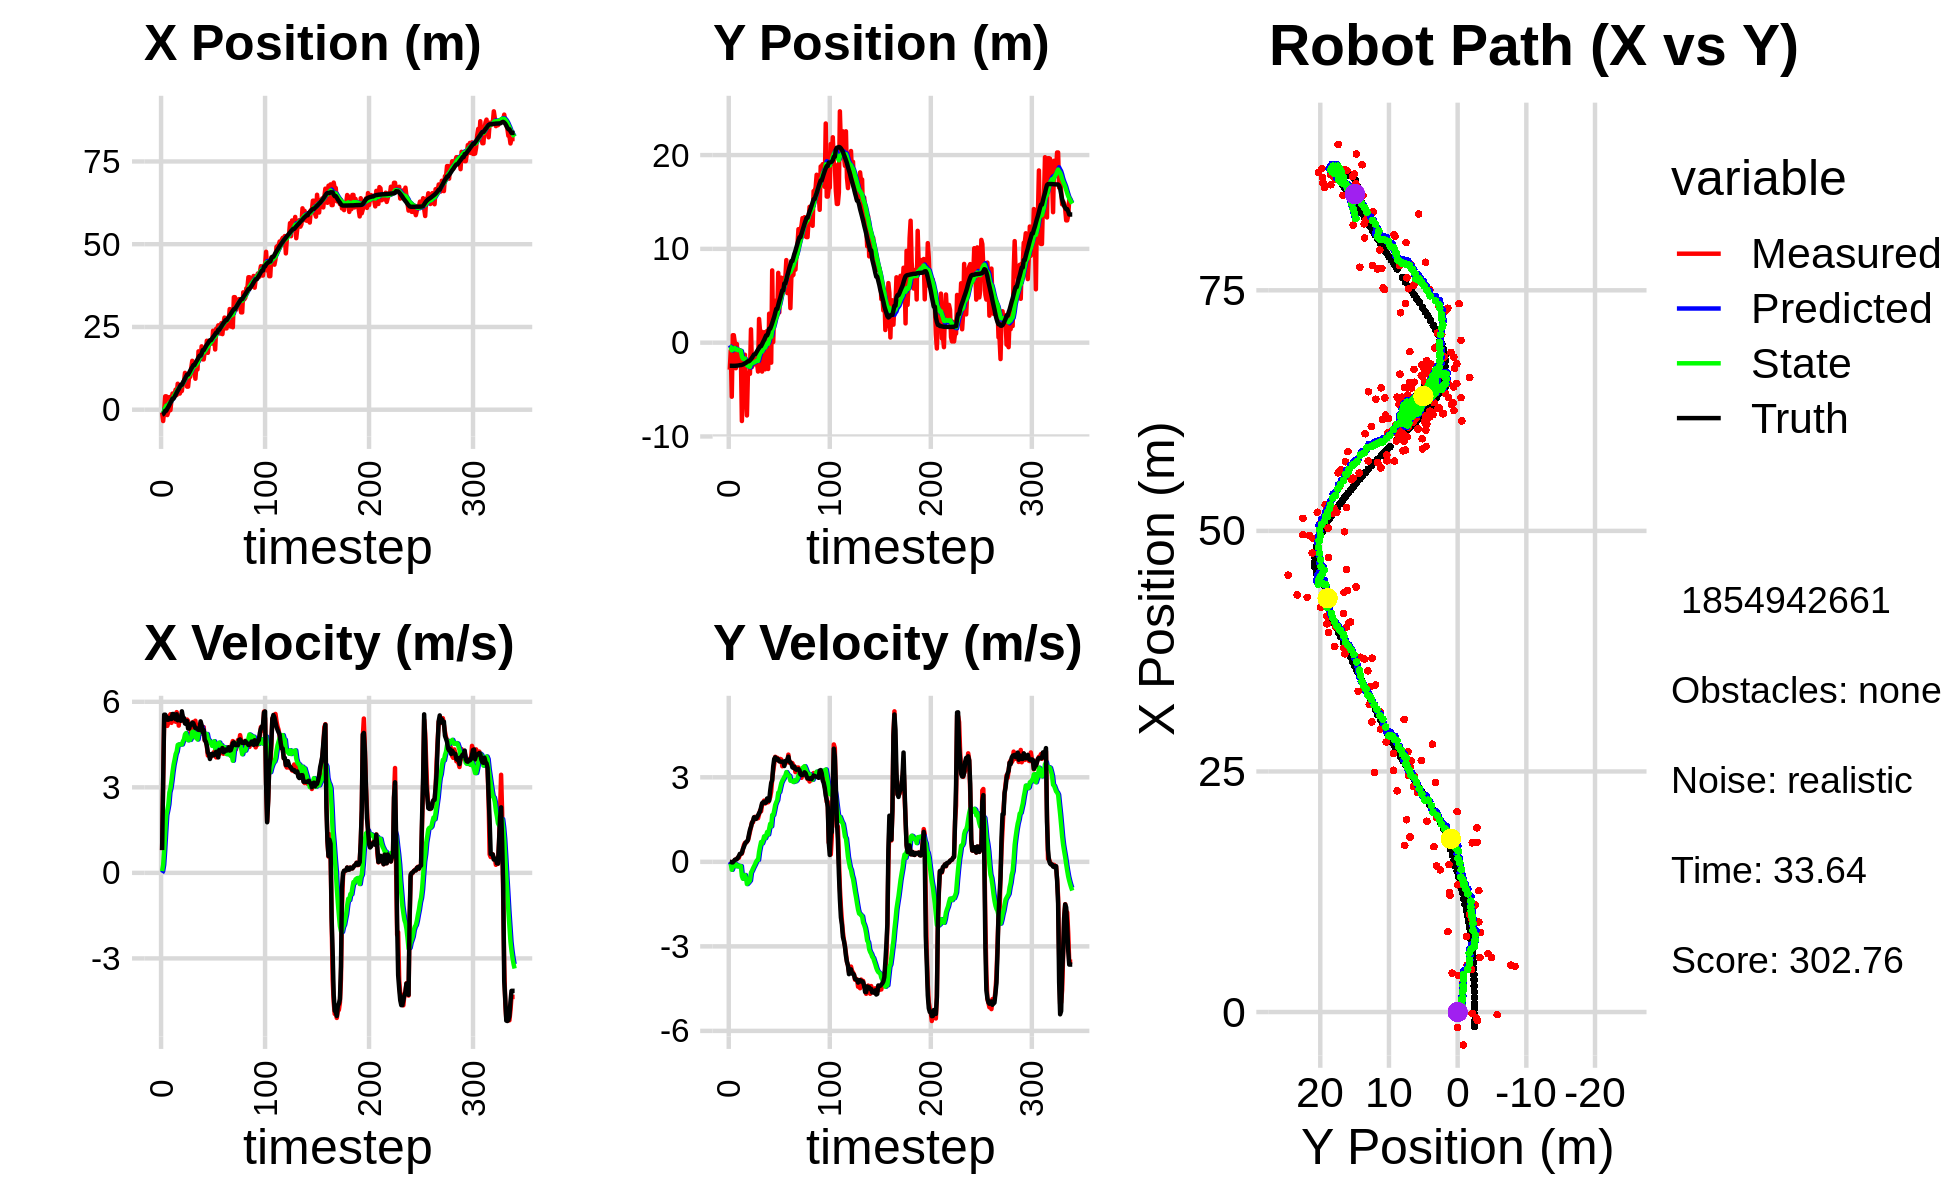

Data behind this chart, as committed beside it:
-6.093435283185291151e-01, -4.665752649625138915e+00, 0.000000000000000000e+00, 0.000000000000000000e+00, 0.000000000000000000e+00, 0.000000000000000000e+00, 0.000000000000000000e+00, 0.000000000000000000e+00, -4.333783871488534889e-02, -2.774621439733385153e-01, 0.000000000000000000e+00, 0.000000000000000000e+00, -1.494356870452534070e+00, -2.463415621920171716e+00, 0.000000000000000000e+00, 0.000000000000000000e+00, 0.000000000000000000e+00, -2.970065397676080465e-04
-8.710923787251009243e-01, -2.879244032247575635e+00, 7.950000035947371035e-01, 1.442926060367290134e-04, -4.333783871488534889e-02, -2.774621439733385153e-01, 0.000000000000000000e+00, 0.000000000000000000e+00, -9.142943095599678771e-02, -4.322379839718751837e-01, 6.080462037538323511e-02, -6.233268576147159290e-02, -1.491064786627376737e+00, -2.463415505457901222e+00, 8.000000000000000444e-01, 0.000000000000000000e+00, 8.000000119209289551e-01, -1.815001305658370256e-04
-3.425810337154733265e+00, -8.455186168482081710e-01, 3.221991613358477835e+00, -7.300253380266719626e-03, -8.534896891845845934e-02, -4.384712525480223277e-01, 6.080462037538323511e-02, -6.233268576147159290e-02, -2.550649993499373158e-01, -4.617558041986497552e-01, 2.808892097825003709e-01, -7.005131079615897760e-02, -1.354609250816758204e+00, -2.463422445315181619e+00, 3.200000000000000178e+00, -5.000000000000000104e-03, 3.200000047683715820e+00, 2.265754155814647675e-03
-2.724091999891773974e-01, -5.762864730844584393e+00, 5.498985957536711489e+00, -1.245937160671317656e-02, -2.269760783716872621e-01, -4.687609352782656780e-01, 2.808892097825003709e-01, -7.005131079615897760e-02, -4.228542300768323159e-02, -8.142791581791941624e-01, 8.066973018441676579e-01, -2.829926324896008261e-01, -9.268634317142849799e-01, -2.464522742023536050e+00, 5.548000000000000043e+00, -1.899999999999999953e-02, 5.547999858856201172e+00, 2.265754155814647675e-03
4.043105364015602277e+00, 7.962083182344378285e-01, 5.496964722318979035e+00, -1.975429298236417580e-02, 3.838430717673353698e-02, -8.425784214281542006e-01, 8.066973018441676579e-01, -2.829926324896008261e-01, 5.803324774750165949e-01, -7.173797243970406745e-01, 1.456324826511335768e+00, -1.855111748213403022e-01, -2.987811559945825479e-01, -2.466718020878646112e+00, 5.548000000000000043e+00, -2.000000000000000042e-02, 5.547999858856201172e+00, 3.593657398596405983e-03
4.043105364015602277e+00, 7.962083182344378285e-01, 5.467999074960709471e+00, -3.067088330631117035e-03, 7.259649601261501939e-01, -7.359308418791746798e-01, 1.456324826511335768e+00, -1.855111748213403022e-01, 1.209910048067266208e+00, -6.174921095169556562e-01, 2.023280394044118857e+00, -9.773742218249956148e-02, -2.987811559945825479e-01, -2.466718020878646112e+00, 5.482000000000000206e+00, 2.199999999999999872e-02, 5.481999874114990234e+00, 5.609159707091748714e-04
-1.619348287163591138e+00, 2.917161567147402712e-02, 5.155695569444480597e+00, 5.604115762786167354e-02, 1.412238087471678227e+00, -6.272658517352056595e-01, 2.023280394044118857e+00, -9.773742218249956148e-02, 1.291057921949112064e+00, -5.712462831066873470e-01, 2.196832547945494873e+00, -5.409432895427084692e-02, 3.263790608418307149e-01, -2.465970129941824407e+00, 5.371000000000000441e+00, 7.299999999999999545e-02, 5.372000217437744141e+00, -1.086932886391878128e-02
-6.154862638250861995e-01, -2.724613890176211584e+00, 5.275340467240449804e+00, 8.342179698033740098e-02, 1.510741176743661596e+00, -5.766557160021144046e-01, 2.196832547945494873e+00, -5.409432895427084692e-02, 1.470797598073332546e+00, -7.319042817089044251e-01, 2.403093970156862547e+00, -1.524125348001807989e-01, 8.466160303709510115e-01, -2.460259125599812968e+00, 5.371000000000000441e+00, 8.599999999999999312e-02, 5.372000217437744141e+00, -1.581222005188465118e-02
3.814365387607768554e+00, -1.391002438412409781e-01, 5.491095993638994699e+00, 9.964898373253971986e-02, 1.711106995089018756e+00, -7.471455351889224605e-01, 2.403093970156862547e+00, -1.524125348001807989e-01, 2.073112316548910261e+00, -6.877836029862870459e-01, 2.823852199726075263e+00, -1.054931910749675600e-01, 1.469975710153848647e+00, -2.450183084313063642e+00, 5.434999999999999609e+00, 9.700000000000000289e-02, 5.435999870300292969e+00, -1.814538426697254181e-02
-1.396028991059672097e-01, -2.113312217594463416e+00, 5.564962504807732024e+00, 1.505999442521661902e-01, 2.355497536521517610e+00, -6.983329220937838366e-01, 2.823852199726075263e+00, -1.054931910749675600e-01, 2.261872615565170275e+00, -7.959813965607311914e-01, 2.968521968054839810e+00, -1.616657766674504115e-01, 2.096120119455510800e+00, -2.438483450281222265e+00, 5.397000000000000242e+00, 1.449999999999999900e-01, 5.399000167846679688e+00, -2.705556340515613556e-02
3.074575782306311122e+00, -7.642550633517870562e-01, 5.262073423268105010e+00, 1.424031093669267112e-01, 2.558724812370654078e+00, -8.121479742274761993e-01, 2.968521968054839810e+00, -1.616657766674504115e-01, 2.730886166813676130e+00, -7.933577676586647254e-01, 3.224126199850480656e+00, -1.416199399849327190e-01, 2.716264010117781513e+00, -2.420496718347435738e+00, 5.395999999999999908e+00, 2.000000000000000111e-01, 5.399000167846679688e+00, -2.705556340515613556e-02
4.880212069018614152e+00, -1.389344544940684933e+00, 5.391114976898774280e+00, 2.519653454277852034e-01, 3.053298786798724240e+00, -8.075197616571579973e-01, 3.224126199850480656e+00, -1.416199399849327190e-01, 3.346287496982280008e+00, -8.345433705573694905e-01, 3.535156679268902202e+00, -1.490919776573547406e-01, 3.354539156040484027e+00, -2.390480251723074545e+00, 5.572000000000000064e+00, 2.839999999999999747e-01, 5.578999996185302734e+00, -4.670316353440284729e-02
4.880212069018614152e+00, -1.389344544940684933e+00, 5.484748892120374641e+00, 2.821253652216966223e-01, 3.699803164909170050e+00, -8.494525683231050062e-01, 3.535156679268902202e+00, -1.490919776573547406e-01, 3.918883326316151106e+00, -8.717779167868210388e-01, 3.789866662076868398e+00, -1.530686638884360129e-01, 3.354539156040484027e+00, -2.390480251723074545e+00, 5.572000000000000064e+00, 2.819999999999999729e-01, 5.578999996185302734e+00, -5.139286071062088013e-02
4.752095878734091450e+00, -8.353278034175772859e+00, 5.370138066447856851e+00, 2.906867876724838484e-01, 4.297869992523837723e+00, -8.870847831756646373e-01, 3.789866662076868398e+00, -1.530686638884360129e-01, 4.426625399664600558e+00, -1.466202371704041330e+00, 3.969321038886874931e+00, -5.026784360951642716e-01, 3.886935473000458163e+00, -2.363724582440237310e+00, 5.503999999999999559e+00, 3.190000000000000058e-01, 5.513999938964843750e+00, -5.407745018601417542e-02
6.061055899030711736e+00, -4.421260120206172317e+00, 5.300852936158831241e+00, 4.267088529023951304e-01, 4.823557503553288051e+00, -1.516470215313557857e+00, 3.969321038886874931e+00, -5.026784360951642716e-01, 5.015497078339262060e+00, -1.706728812089237213e+00, 4.165412256860465234e+00, -5.997758868025441226e-01, 4.517131090672529936e+00, -2.327721596681187055e+00, 5.387999999999999901e+00, 4.540000000000000147e-01, 5.407000064849853516e+00, -8.032494783401489258e-02
4.423342525867441921e+00, -1.985634000553597955e+00, 5.637770643384166114e+00, 5.942262695187499055e-01, 5.432038304025308406e+00, -1.766706400769491703e+00, 4.165412256860465234e+00, -5.997758868025441226e-01, 5.412056824062378979e+00, -1.728253565489210164e+00, 4.256369646010724317e+00, -5.515605200209112713e-01, 5.142878771136847327e+00, -2.276222260295965416e+00, 5.564000000000000057e+00, 5.340000000000000302e-01, 5.590000152587890625e+00, -1.050131991505622864e-01
7.841914177572645528e+00, -1.284445302383967924e+00, 5.516081624665232219e+00, 6.731227901991638785e-01, 5.837693788663451677e+00, -1.783409617491301224e+00, 4.256369646010724317e+00, -5.515605200209112713e-01, 6.100872635709135849e+00, -1.685884275278243694e+00, 4.485582177535718529e+00, -4.677729397039487869e-01, 5.765773058188444544e+00, -2.210295454942545312e+00, 5.350999999999999979e+00, 6.280000000000000027e-01, 5.388000011444091797e+00, -1.214287951588630676e-01
5.679080009691012343e+00, -4.937972889019171419e+00, 5.164183566661506575e+00, 6.741468660832279358e-01, 6.549430853462707702e+00, -1.732661569248638678e+00, 4.485582177535718529e+00, -4.677729397039487869e-01, 6.500450909686397161e+00, -1.939872734963877576e+00, 4.505957158616876512e+00, -5.696823823648605734e-01, 6.279769182690254858e+00, -2.147733317041415013e+00, 5.423000000000000043e+00, 6.969999999999999529e-01, 5.467999935150146484e+00, -1.298087239265441895e-01
4.866984605972326960e+00, -7.760301575587924994e+00, 5.510247292314333301e+00, 7.193229860066254755e-01, 6.951046625548085167e+00, -1.996840973200363578e+00, 4.505957158616876512e+00, -5.696823823648605734e-01, 6.800588790103180514e+00, -2.405550685576895109e+00, 4.494013775989764703e+00, -7.887869400231617423e-01, 6.901417970889444753e+00, -2.066634164273697394e+00, 5.419999999999999929e+00, 7.179999999999999716e-01, 5.467999935150146484e+00, -1.298087239265441895e-01
5.664671182863262544e+00, -3.234010801975411908e+00, 5.466806314114142751e+00, 7.644792432698563900e-01, 7.249990167702156540e+00, -2.484429379579211172e+00, 4.494013775989764703e+00, -7.887869400231617423e-01, 7.146606816571937415e+00, -2.474495435701187684e+00, 4.505319357114321299e+00, -7.529925525444594037e-01, 7.513623476494283970e+00, -1.979861841873490347e+00, 5.333999999999999631e+00, 7.800000000000000266e-01, 5.390999794006347656e+00, -1.389392018318176270e-01
5.664671182863262544e+00, -3.234010801975411908e+00, 5.543679357842234978e+00, 8.983747260365292364e-01, 7.597138752283369101e+00, -2.549794690955633492e+00, 4.505319357114321299e+00, -7.529925525444594037e-01, 7.463217431895575515e+00, -2.530543457568690702e+00, 4.504681329414494506e+00, -7.101548734046176925e-01, 7.513623476494283970e+00, -1.979861841873490347e+00, 5.666999999999999815e+00, 9.719999999999999751e-01, 5.750000000000000000e+00, -1.606572270393371582e-01
8.281191825817314722e+00, -3.316577718382606399e+00, 5.465927569287697629e+00, 1.066486856706047481e+00, 7.913685564837025233e+00, -2.601558944909152515e+00, 4.504681329414494506e+00, -7.101548734046176925e-01, 8.000819365298504238e+00, -2.579564319068999190e+00, 4.617980762209432655e+00, -6.636392436864979594e-01, 8.136849642317944387e+00, -1.876825378390383436e+00, 5.455000000000000071e+00, 1.137000000000000011e+00, 5.572000026702880859e+00, -1.926944851875305176e-01
8.363107293973232714e+00, 1.423871292489060858e+00, 5.311647626383589227e+00, 1.220203841218181262e+00, 8.462617441519448391e+00, -2.645928243437649208e+00, 4.617980762209432655e+00, -6.636392436864979594e-01, 8.489777805350435358e+00, -2.230866245916245827e+00, 4.680473363128846209e+00, -3.842422836147766363e-01, 8.775458574715353066e+00, -1.750064358664670916e+00, 5.431000000000000050e+00, 1.245000000000000107e+00, 5.572000026702880859e+00, -2.258046120405197144e-01
1.112062847653641029e+01, -2.592669771463076422e+00, 5.319931669627545823e+00, 1.403684236347550573e+00, 8.957825141663320778e+00, -2.269290474277723568e+00, 4.680473363128846209e+00, -3.842422836147766363e-01, 9.203627151605331846e+00, -2.215676859713935354e+00, 4.857139914949647697e+00, -3.194406061934993990e-01, 9.387381792357182064e+00, -1.603950904429195967e+00, 5.238999999999999879e+00, 1.383999999999999897e+00, 5.419000148773193359e+00, -2.579744458198547363e-01
9.701436698390802249e+00, -2.057317957776594763e+00, 5.304461329190533370e+00, 1.399602328091784420e+00, 9.689341143100296705e+00, -2.247620920333285088e+00, 4.857139914949647697e+00, -3.194406061934993990e-01, 9.714317071008348847e+00, -2.155647121614468809e+00, 4.901463815133610957e+00, -2.336734732935541736e-01, 9.987958193327749257e+00, -1.441106722435532950e+00, 5.221000000000000085e+00, 1.453000000000000069e+00, 5.419000148773193359e+00, -2.579744458198547363e-01
6.964430093956464063e+00, -2.308093354929046548e+00, 5.378089702251689808e+00, 1.564400931448153731e+00, 1.020446345252170950e+01, -2.179014468943824223e+00, 4.901463815133610957e+00, -2.336734732935541736e-01, 9.912521704689297053e+00, -2.109698069467687453e+00, 4.776919000516803848e+00, -1.598734725648906507e-01, 1.059528660824899937e+01, -1.262661979376298538e+00, 5.326999999999999957e+00, 1.582999999999999963e+00, 5.557000160217285156e+00, -2.830727696418762207e-01
6.964430093956464063e+00, -2.308093354929046548e+00, 5.327470384200717390e+00, 1.598092943612981820e+00, 1.039021360474097833e+01, -2.125685416724176324e+00, 4.776919000516803848e+00, -1.598734725648906507e-01, 1.008400634911989613e+01, -2.062680861787032693e+00, 4.649789062946981133e+00, -9.063469022369927131e-02, 1.059528660824899937e+01, -1.262661979376298538e+00, 5.059999999999999609e+00, 1.526000000000000023e+00, 5.284999847412109375e+00, -2.914312779903411865e-01
1.014663243360129030e+01, -1.715138302106466339e+00, 5.103659023186245314e+00, 1.533266295981417393e+00, 1.054898525541459442e+01, -2.071744330809402790e+00, 4.649789062946981133e+00, -9.063469022369927131e-02, 1.053371752004076889e+01, -1.971100581710985455e+00, 4.672867868929793111e+00, -2.045044846437638064e-03, 1.117499279984413718e+01, -1.088415191312832819e+00, 5.060999999999999943e+00, 1.522999999999999909e+00, 5.442999839782714844e+00, -2.918465733528137207e-01
9.928009629440234463e+00, -2.177927897179786410e+00, 5.166186505486478175e+00, 1.571788160184978578e+00, 1.100100430693374776e+01, -1.971305086195629164e+00, 4.672867868929793111e+00, -2.045044846437638064e-03, 1.092215651326980463e+01, -1.918698704832593638e+00, 4.664388001938601036e+00, 5.756959002538204750e-02, 1.176447606129663903e+01, -9.114561535528171721e-01, 5.206999999999999851e+00, 1.584999999999999964e+00, 5.442999839782714844e+00, -2.953470349311828613e-01
1.261270038826441109e+01, -3.078433678010296770e+00, 4.902476594128421183e+00, 1.547773279907720401e+00, 1.138859531346366438e+01, -1.912941745830055496e+00, 4.664388001938601036e+00, 5.756959002538204750e-02, 1.152113328356682054e+01, -1.941886501440602819e+00, 4.752275224968965261e+00, 6.817270941967773501e-02, 1.236538243333662557e+01, -7.262560592118599834e-01, 5.200000000000000178e+00, 1.651999999999999913e+00, 5.455999851226806641e+00, -3.058089017868041992e-01
1.477545452171368723e+01, 2.526495292269689497e+00, 5.194260737036673348e+00, 1.682633594174375746e+00, 1.199636080606371635e+01, -1.935069230498634996e+00, 4.752275224968965261e+00, 6.817270941967773501e-02, 1.229202293560680914e+01, -1.502372443468393381e+00, 4.942181223999424944e+00, 3.493191723913991464e-01, 1.286335110680546379e+01, -5.672308665746950140e-01, 5.269000000000000128e+00, 1.727000000000000091e+00, 5.545000076293945312e+00, -3.132736980915069580e-01
1.241869914567911160e+01, 1.208914711543596754e+00, 5.295143212618899753e+00, 1.825556758262399937e+00, 1.278624105800675181e+01, -1.467440526229253361e+00, 4.942181223999424944e+00, 3.493191723913991464e-01, 1.276901420496832351e+01, -1.185678113824958135e+00, 4.957245065100443604e+00, 5.401180883417651124e-01, 1.346661877641969873e+01, -3.678558335821748848e-01, 5.250000000000000000e+00, 1.784000000000000030e+00, 5.545000076293945312e+00, -3.319995999336242676e-01
1.241869914567911160e+01, 1.208914711543596754e+00, 5.202494701106815000e+00, 1.793615201718514518e+00, 1.326473871147836725e+01, -1.131666304990781580e+00, 4.957245065100443604e+00, 5.401180883417651124e-01, 1.319492435275624764e+01, -8.869831127816474314e-01, 4.936524399210558300e+00, 7.052216332785941066e-01, 1.346661877641969873e+01, -3.678558335821748848e-01, 5.155000000000000249e+00, 1.935000000000000053e+00, 5.506999969482421875e+00, -3.319995999336242676e-01
9.351946115635897172e+00, -3.079841182777133479e+00, 5.336378008813060347e+00, 2.034352564063836244e+00, 1.368857679267730276e+01, -8.164609494537879986e-01, 4.936524399210558300e+00, 7.052216332785941066e-01, 1.328514186062699132e+01, -9.416559483291598864e-01, 4.746594966969555962e+00, 6.569918613398650908e-01, 1.406992459299204690e+01, -1.508396135056591369e-01, 5.078999999999999737e+00, 2.080999999999999961e+00, 5.487999916076660156e+00, -3.642156720161437988e-01
1.323050487105780881e+01, -3.254445748110839504e-02, 5.014483236935066479e+00, 2.070165436860186059e+00, 1.375980135732394771e+01, -8.759567621951733773e-01, 4.746594966969555962e+00, 6.569918613398650908e-01, 1.372220973109722486e+01, -7.457314060072263162e-01, 4.744810046064401376e+00, 7.585326521671249544e-01, 1.465730404864047820e+01, 8.188100022046185256e-02, 5.065999999999999837e+00, 2.112000000000000099e+00, 5.487999916076660156e+00, -3.915237486362457275e-01
1.214796900780684474e+01, 1.116365505977186201e+00, 5.186715061340293254e+00, 2.174250143776549571e+00, 1.419669073570366535e+01, -6.698781407905137764e-01, 4.744810046064401376e+00, 7.585326521671249544e-01, 1.401955087033886471e+01, -4.631880576875879729e-01, 4.679792710307019377e+00, 9.044679991959485577e-01, 1.514457058910897125e+01, 2.847945231916368392e-01, 5.062000000000000277e+00, 2.133000000000000007e+00, 5.493000030517578125e+00, -3.969443440437316895e-01
1.763202965293099211e+01, -2.840413139405437715e+00, 4.917954425845682209e+00, 2.067836954968420571e+00, 1.448753014136956629e+01, -3.727412577679931061e-01, 4.679792710307019377e+00, 9.044679991959485577e-01, 1.480814054769275323e+01, -5.217760330973320038e-01, 4.869085409142400067e+00, 8.394023445714616782e-01, 1.572931790385939088e+01, 5.308556104628874284e-01, 5.016000000000000014e+00, 2.095000000000000195e+00, 5.434999942779541016e+00, -3.980247974395751953e-01
1.746027123936398695e+01, 3.964009715275646495e-01, 5.063781109057698515e+00, 2.123488593477408592e+00, 1.529504908860699253e+01, -4.378357986401858470e-01, 4.869085409142400067e+00, 8.394023445714616782e-01, 1.551744573134663874e+01, -3.140991787484193054e-01, 5.002426093556533893e+00, 9.347787259788272740e-01, 1.630806279226777633e+01, 7.731813929889245207e-01, 5.011999999999999567e+00, 2.103000000000000203e+00, 5.434999942779541016e+00, -3.970739841461181641e-01
1.531729876991366979e+01, 1.262487588772859715e+00, 5.254055602541708225e+00, 2.228171043709339383e+00, 1.601768834070229275e+01, -2.206213061505365725e-01, 5.002426093556533893e+00, 9.347787259788272740e-01, 1.596247658200280739e+01, -4.393503702262835375e-02, 4.990019697553934819e+00, 1.061033262242291997e+00, 1.630806279226777633e+01, 7.731813929889245207e-01, 5.314000000000000057e+00, 2.250000000000000000e+00, 5.770999908447265625e+00, -4.010961651802062988e-01
1.914445328725830464e+01, -2.805451915123700068e+00, 4.885374105765638575e+00, 2.113633922745228322e+00, 1.646147855175820141e+01, 6.216828920160084870e-02, 4.990019697553934819e+00, 1.061033262242291997e+00, 1.671866414790862265e+01, -1.241105332651819410e-01, 5.121463579264337262e+00, 9.723548320098575060e-01, 1.691376423875550117e+01, 1.029087020434216404e+00, 5.181000000000000050e+00, 2.210999999999999854e+00, 5.632999897003173828e+00, -4.083283841609954834e-01
1.519319820461541148e+01, 3.090295149306871991e+00, 4.913180919820375081e+00, 2.206728559175713311e+00, 1.723081050583505558e+01, -2.687505006419618758e-02, 5.121463579264337262e+00, 9.723548320098575060e-01, 1.702018856450218465e+01, 2.795543183576576496e-01, 4.993533939085987861e+00, 1.172764185222709532e+00, 1.797983479537803930e+01, 1.489080145473258954e+00, 4.929999999999999716e+00, 2.169999999999999929e+00, 5.386000156402587891e+00, -4.221423268318176270e-01
1.519319820461541148e+01, 3.090295149306871991e+00, 5.112955504943411889e+00, 2.296456230430409029e+00, 1.751954195841078388e+01, 3.968307368799285917e-01, 4.993533939085987861e+00, 1.172764185222709532e+00, 1.729806761587632735e+01, 6.640882288160367963e-01, 4.882363688568687188e+00, 1.348420567796714264e+00, 1.797983479537803930e+01, 1.489080145473258954e+00, 5.008000000000000007e+00, 2.521999999999999797e+00, 5.607999801635742188e+00, -4.221423268318176270e-01
1.758477997813884031e+01, -2.135102556806901308e+00, 4.642140617002513459e+00, 2.492567362131953512e+00, 1.778630398473319474e+01, 7.989302855957082228e-01, 4.882363688568687188e+00, 1.348420567796714264e+00, 1.775379589812020953e+01, 6.112774624080323793e-01, 4.848262003498166273e+00, 1.260640245393891412e+00, 1.855636143710801633e+01, 1.766871882937872451e+00, 4.665000000000000036e+00, 2.797000000000000153e+00, 5.440000057220458984e+00, -4.927638173103332520e-01
1.732531547551897333e+01, 7.704501582600946641e+00, 4.718937952632511035e+00, 2.928914388897259080e+00, 1.823862209847002447e+01, 7.373414869474215205e-01, 4.848262003498166273e+00, 1.260640245393891412e+00, 1.814230398960824431e+01, 1.374499465407463372e+00, 4.787408240816779958e+00, 1.660831696823148906e+00, 1.910627484338165516e+01, 2.083297684243787806e+00, 4.604000000000000092e+00, 2.895999999999999908e+00, 5.440000057220458984e+00, -5.554812550544738770e-01
2.082686555389193472e+01, 6.689782376572067646e-02, 4.449186556170639406e+00, 3.223162193764939509e+00, 1.862104481368992381e+01, 1.540582635089778218e+00, 4.787408240816779958e+00, 1.660831696823148906e+00, 1.881908271096381569e+01, 1.489472545179888918e+00, 4.870845922121321614e+00, 1.659932271991686692e+00, 1.963116383567436785e+01, 2.424470856152280529e+00, 4.466000000000000192e+00, 3.380999999999999783e+00, 5.600999832153320312e+00, -6.269400715827941895e-01
1.718417358460363076e+01, 3.454825415702948543e+00, 4.115916169489306498e+00, 3.469282631448849408e+00, 1.930616730317594687e+01, 1.655465772379057565e+00, 4.870845922121321614e+00, 1.659932271991686692e+00, 1.905821708234360656e+01, 1.880222605517881451e+00, 4.685073395069140112e+00, 1.823563733267933529e+00, 2.005194115677975120e+01, 2.752657844387903729e+00, 4.216000000000000192e+00, 3.650999999999999801e+00, 5.577000141143798828e+00, -7.003543972969055176e-01
1.982541245289937848e+01, 4.468357756029962324e+00, 4.156099014213618936e+00, 3.727832081600280567e+00, 1.952672442185052049e+01, 2.062578978844674893e+00, 4.685073395069140112e+00, 1.823563733267933529e+00, 1.952785058738212598e+01, 2.340588593160599196e+00, 4.649182923255668065e+00, 2.019828484063173946e+00, 2.053620266906609260e+01, 3.173368408726335410e+00, 4.165000000000000036e+00, 3.709000000000000075e+00, 5.577000141143798828e+00, -7.311300039291381836e-01
2.017747688362361913e+01, 3.011416270785506555e+00, 4.085370186168590934e+00, 3.701745475873154501e+00, 1.999276887970769323e+01, 2.542571441566916501e+00, 4.649182923255668065e+00, 2.019828484063173946e+00, 1.998088041835422501e+01, 2.653999283258728248e+00, 4.603871746639255136e+00, 2.115397419755360442e+00, 2.099897217758458368e+01, 3.591680004287079786e+00, 3.994000000000000217e+00, 3.624000000000000110e+00, 5.394000053405761719e+00, -7.361739277839660645e-01
2.017747688362361913e+01, 3.011416270785506555e+00, 4.074995629096865635e+00, 3.692345111168269689e+00, 2.044126759301815000e+01, 2.865539025234264514e+00, 4.603871746639255136e+00, 2.115397419755360442e+00, 2.038731422914705504e+01, 2.946224507102331636e+00, 4.538291411172520995e+00, 2.191208051315551852e+00, 2.099897217758458368e+01, 3.591680004287079786e+00, 4.155999999999999694e+00, 3.664000000000000146e+00, 5.539999961853027344e+00, -7.361739277839660645e-01
1.998205339905412359e+01, 7.440834237868592993e+00, 4.151616146150892916e+00, 3.643989740571363267e+00, 2.084114337026430874e+01, 3.165345312233887043e+00, 4.538291411172520995e+00, 2.191208051315551852e+00, 2.073645173334401548e+01, 3.575045303549784670e+00, 4.455166506988396335e+00, 2.455550841611663593e+00, 2.146470761347579170e+01, 4.008233500944769823e+00, 4.176999999999999602e+00, 3.638999999999999790e+00, 5.539999961853027344e+00, -7.203729748725891113e-01
2.386104238083752804e+01, 3.219509913898036313e+00, 4.128523840827317493e+00, 3.576133908134786932e+00, 2.118196838404285387e+01, 3.820600387710951118e+00, 4.455166506988396335e+00, 2.455550841611663593e+00, 2.142696863285642195e+01, 3.820859783854105185e+00, 4.564723251697793138e+00, 2.476322414475903955e+00, 2.193840336827499371e+01, 4.420713855221694466e+00, 4.120000000000000107e+00, 3.568000000000000060e+00, 5.449999809265136719e+00, -7.138250470161437988e-01
2.344076347385023951e+01, 6.424732638926388795e+00, 4.237063432221717107e+00, 3.652413987336533552e+00, 2.188344095802620259e+01, 4.068492025301695847e+00, 4.564723251697793138e+00, 2.476322414475903955e+00, 2.201853158727212190e+01, 4.310674011075945167e+00, 4.614951037913519016e+00, 2.638424558587951552e+00, 2.233120751419729544e+01, 4.760607673563433728e+00, 4.128999999999999559e+00, 3.557999999999999829e+00, 5.449999809265136719e+00, -7.114284038543701172e-01
1.818902087250473798e+01, 6.931256368287937342e+00, 4.293094853150212664e+00, 3.634551083951793604e+00, 2.248002669106347540e+01, 4.574516466934740677e+00, 4.614951037913519016e+00, 2.638424558587951552e+00, 2.204268650670741181e+01, 4.808878578234581092e+00, 4.356947950608664577e+00, 2.792681360720202566e+00, 2.281008744304762104e+01, 5.169876052776539055e+00, 4.200999999999999623e+00, 3.553999999999999826e+00, 5.501999855041503906e+00, -7.025191783905029297e-01
2.446585333380378202e+01, 6.296403541431750739e+00, 4.050064548196870895e+00, 3.392206667469818360e+00, 2.247838130176827676e+01, 5.088146714306601481e+00, 4.356947950608664577e+00, 2.792681360720202566e+00, 2.265670205839443696e+01, 5.212178855229058883e+00, 4.431917165123120839e+00, 2.875651362464193728e+00, 2.328644585646898690e+01, 5.570855571528849914e+00, 4.246999999999999886e+00, 3.556999999999999940e+00, 5.539999961853027344e+00, -6.972325444221496582e-01
2.446585333380378202e+01, 6.296403541431750739e+00, 4.114460889401334143e+00, 3.446143017222983218e+00, 2.309989377490675011e+01, 5.499743991475478211e+00, 4.431917165123120839e+00, 2.875651362464193728e+00, 2.321678632848980328e+01, 5.589175092882623375e+00, 4.473037304851557039e+00, 2.938019643925131152e+00, 2.328644585646898690e+01, 5.570855571528849914e+00, 4.246000000000000441e+00, 3.559000000000000163e+00, 5.539999961853027344e+00, -6.972325444221496582e-01
2.548729419768689652e+01, 6.920321895253567668e+00, 4.209209141261156972e+00, 3.519904441818847207e+00, 2.366409005897495987e+01, 5.882977057275136090e+00, 4.473037304851557039e+00, 2.938019643925131152e+00, 2.382861290723894498e+01, 5.992397279896113815e+00, 4.543537934968324699e+00, 3.012191671249292213e+00, 2.416427636154250891e+01, 6.307855083653477912e+00, 4.049000000000000377e+00, 3.402000000000000135e+00, 5.289000034332275391e+00, -6.964505910873413086e-01
2.548729419768689652e+01, 6.920321895253567668e+00, 4.163948816114481311e+00, 3.482055997093144395e+00, 2.428296670073577701e+01, 6.293616447021043392e+00, 4.543537934968324699e+00, 3.012191671249292213e+00, 2.438072674221362490e+01, 6.364889257666032307e+00, 4.570055621912647581e+00, 3.062177232554177841e+00, 2.416427636154250891e+01, 6.307855083653477912e+00, 4.309999999999999609e+00, 3.579000000000000181e+00, 5.602000236511230469e+00, -6.964505910873413086e-01
2.299260664043496760e+01, 8.805319262922546741e+00, 4.305981715825047296e+00, 3.577167317613469955e+00, 2.483773230440488788e+01, 6.671106980921449825e+00, 4.570055621912647581e+00, 3.062177232554177841e+00, 2.464299465199373529e+01, 6.866434352060143631e+00, 4.446840713723760885e+00, 3.184945093138092709e+00, 2.465322995204150303e+01, 6.714845134766573409e+00, 4.307000000000000384e+00, 3.581999999999999851e+00, 5.602000236511230469e+00, -6.932080388069152832e-01
2.613884216583361919e+01, 5.288037850443502386e+00, 4.204761793246807322e+00, 3.553168237228068183e+00, 2.508767872336611049e+01, 7.184928861373952813e+00, 4.446840713723760885e+00, 3.184945093138092709e+00, 2.517775034769293896e+01, 7.047392040628062126e+00, 4.478700919386446877e+00, 3.111950732791893603e+00, 2.514736294812332318e+01, 7.127479984009106317e+00, 4.264000000000000234e+00, 3.628000000000000114e+00, 5.598000049591064453e+00, -7.016041874885559082e-01
2.283516550131156819e+01, 5.860424711353262595e+00, 4.445603038977614219e+00, 3.805590675303966552e+00, 2.562562043963158231e+01, 7.358587113907251620e+00, 4.478700919386446877e+00, 3.111950732791893603e+00, 2.535058540202538069e+01, 7.267552405607309751e+00, 4.328129608740128198e+00, 3.071916831205107279e+00, 2.564593243598534045e+01, 7.553831531690613055e+00, 4.378000000000000114e+00, 3.733999999999999986e+00, 5.754000186920166016e+00, -7.079871296882629395e-01
2.609810579620994631e+01, 6.763146115703466243e+00, 4.176832767072933272e+00, 3.518037615053135614e+00, 2.578339836289939413e+01, 7.574744088727820568e+00, 4.328129608740128198e+00, 3.071916831205107279e+00, 2.580617404981376950e+01, 7.528500527173494383e+00, 4.329970291174090491e+00, 3.053306282023726670e+00, 2.613257050510215862e+01, 7.966783954133678236e+00, 4.229000000000000092e+00, 3.556999999999999940e+00, 5.526000022888183594e+00, -6.999915838241577148e-01
... 280 more rows
